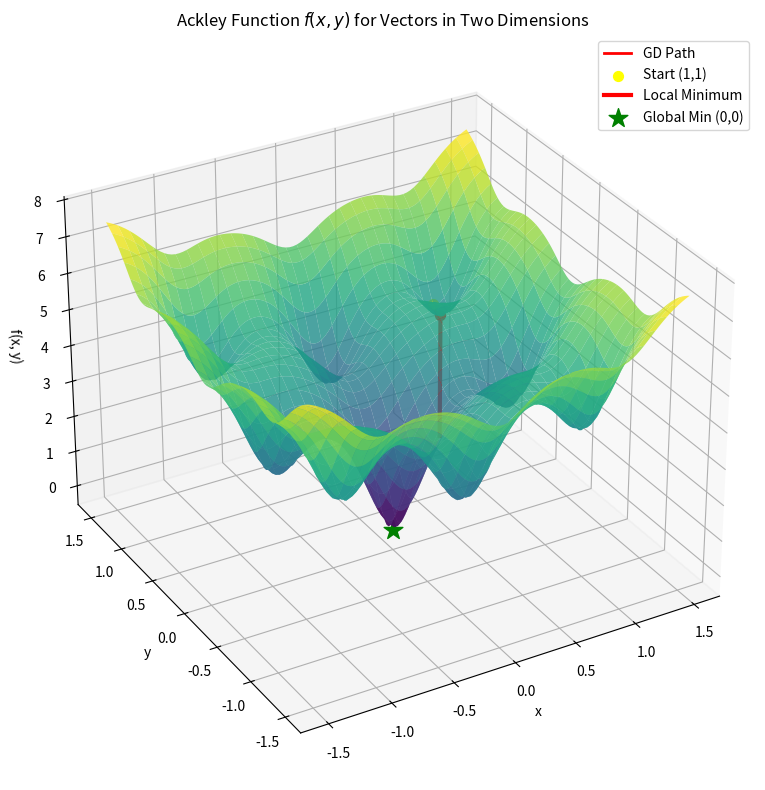

Here is the Python script that generated this plot: (Note: this script raises an exception after producing the figure.)
import matplotlib.pyplot as plt
import numpy as np

# Definition of the particular Ackley function we are working with
# The Ackley function can be separated into two major terms, seen here
# And then two smaller terms which can just be summed
def f(x, y):
    """
    f(x, y) = -20 * exp(-0.2 * sqrt(0.5 * (x^2 + y^2))) - exp(0.5 * (cos(2pi*x) + cos(2pi*y))) + e + 20
    """
    term1 = -20 * np.exp(-0.2 * np.sqrt(0.5 * (x ** 2 + y ** 2)))
    term2 = -np.exp(0.5 * (np.cos(2 * np.pi * x) + np.cos(2 * np.pi * y)))
    return term1 + term2 + np.e + 20


def grad_f(x, y):
    """Computes the analytical gradient vector [df/dx, df/dy] at (x, y)."""

    # The denominator of the derivative of the first term
    # This part: vvvvvvvvvvvvvvvvvvvvvvv
    # u = -0.2 * sqrt(0.5 * (x^2 + y^2))
    # df1/dx = -20 * exp(u) * du/dx
    denom = np.sqrt(0.5 * (x ** 2 + y ** 2))

    # At the origin, this will cause a division by zero lol
    # We can expressly say that, when this happens, the derivatives will be zero
    # (Can also be a small number because of floating-point errors)
    if denom < 1e-10:
        deriv_term1_x = 0
        deriv_term1_y = 0
    else:
        exp_u = np.exp(-0.2 * denom)
        # 2 * x * exp(u) / denom
        deriv_term1_x = 2 * x * exp_u / denom
        deriv_term1_y = 2 * y * exp_u / denom

    # Now we do pretty much the same thing but for the second term
    # pi * sin(2pi*x) * exp(v)
    exp_v = np.exp(0.5 * (np.cos(2 * np.pi * x) + np.cos(2 * np.pi * y)))
    deriv_term2_x = np.pi * np.sin(2 * np.pi * x) * exp_v
    deriv_term2_y = np.pi * np.sin(2 * np.pi * y) * exp_v

    # Sum the partial derivatives of the corresponding terms to obtain the full partial derivatives
    gx = deriv_term1_x + deriv_term2_x
    gy = deriv_term1_y + deriv_term2_y
    return gx, gy

def main():
    # Parameters for the Gradient Descent Loop
    x_0 = 0.8
    y_0 = 0.8
    learning_rate = 0.01
    iterations = 100
    path = [(x_0, y_0)]

    for i in range(iterations):
        gx, gy = grad_f(x_0, y_0)
        x_0 -= learning_rate * gx
        y_0 -= learning_rate * gy
        path.append((x_0, y_0))

    # Obtain the final converged point
    # We also stored the path data to make it look pretty
    min_x, min_y = path[-1]
    min_z = f(min_x, min_y)
    hx, hy = zip(*path)
    hz = [f(px, py) for px, py in path]

    ### Plotting Stuff

    # Define the grid
    x_grid = np.linspace(-1.5, 1.5, 100)
    y_grid = np.linspace(-1.5, 1.5, 100)
    X, Y = np.meshgrid(x_grid, y_grid)
    Z = f(X, Y)

    # 3D plot in its own figure
    fig3d = plt.figure(figsize=(12, 8))
    axes_one = fig3d.add_subplot(1, 1, 1, projection='3d')
    axes_one.plot_surface(X, Y, Z, cmap='viridis', alpha=0.8, rstride=3, cstride=3)

    # Plot the gradient descent path
    axes_one.plot(hx, hy, hz, 'r-', linewidth=2, label='GD Path')
    axes_one.scatter(hx[0], hy[0], hz[0], color='yellow', s=50, label='Start (1,1)')

    # Add a dot at the local minimum to see where we ended up
    z_min_overall = np.min(Z)

    # And the line from the starting point to the final point
    line_x = [min_x, min_x]
    line_y = [min_y, min_y]
    line_z = [z_min_overall, min_z]
    axes_one.plot(line_x, line_y, line_z, 'red', linewidth=3, label='Local Minimum')
    axes_one.scatter(min_x, min_y, min_z, color='red', marker='o', s=50)  # Marker on the surface

    # Global minimum @ (0, 0)
    # Add a little star at the local minimum to see how far off we are
    global_min_z = f(0, 0)
    axes_one.scatter(0, 0, global_min_z, color='green', marker='*', s=200, label='Global Min (0,0)')

    axes_one.set_title(r'Ackley Function $f(x, y)$ for Vectors in Two Dimensions', fontsize=12)
    axes_one.set_xlabel('x')
    axes_one.set_ylabel('y')
    axes_one.set_zlabel('f(x, y)')
    axes_one.view_init(elev=30, azim=-120)
    axes_one.legend()

    # Save the 3D plot
    fig3d.tight_layout()
    fig3d.savefig("/home/<user>/very-cool-plot-3d.png")

    # 2D contour plot in its own figure
    fig2d = plt.figure(figsize=(12, 8))
    axes_two = fig2d.add_subplot(1, 1, 1)
    contour = axes_two.contourf(X, Y, Z, levels=30, cmap='viridis')
    fig2d.colorbar(contour, ax=axes_two, label='f(x, y)')

    # Plot the gradient descent path in 2D
    axes_two.plot(hx, hy, 'r.-', label='Gradient Descent Path')
    axes_two.scatter(hx[0], hy[0], color='yellow', s=50, label='Start (1,1)')
    axes_two.scatter(min_x, min_y, color='red', marker='o', s=50, label='Local Min')
    axes_two.scatter([0], [0], color='green', marker='*', s=200, label='Global Min (0,0)')

    axes_two.set_title('Contour Plot of the Ackley Function', fontsize=14)
    axes_two.set_xlabel('x')
    axes_two.set_ylabel('y')
    axes_two.legend()

    # Make it look functional
    axes_two.set_anchor('C')
    axes_two.margins(0)

    fig2d.tight_layout()
    axes_two.set_aspect('equal', adjustable='box')

    # Save the 2D figure separately
    fig2d.savefig(f"/home/<user>/very-cool-plot-2d.png")

    print(f"The minimum reached is: ({min_x}, {min_y}, {min_z})")

if __name__ == '__main__':
    main()
